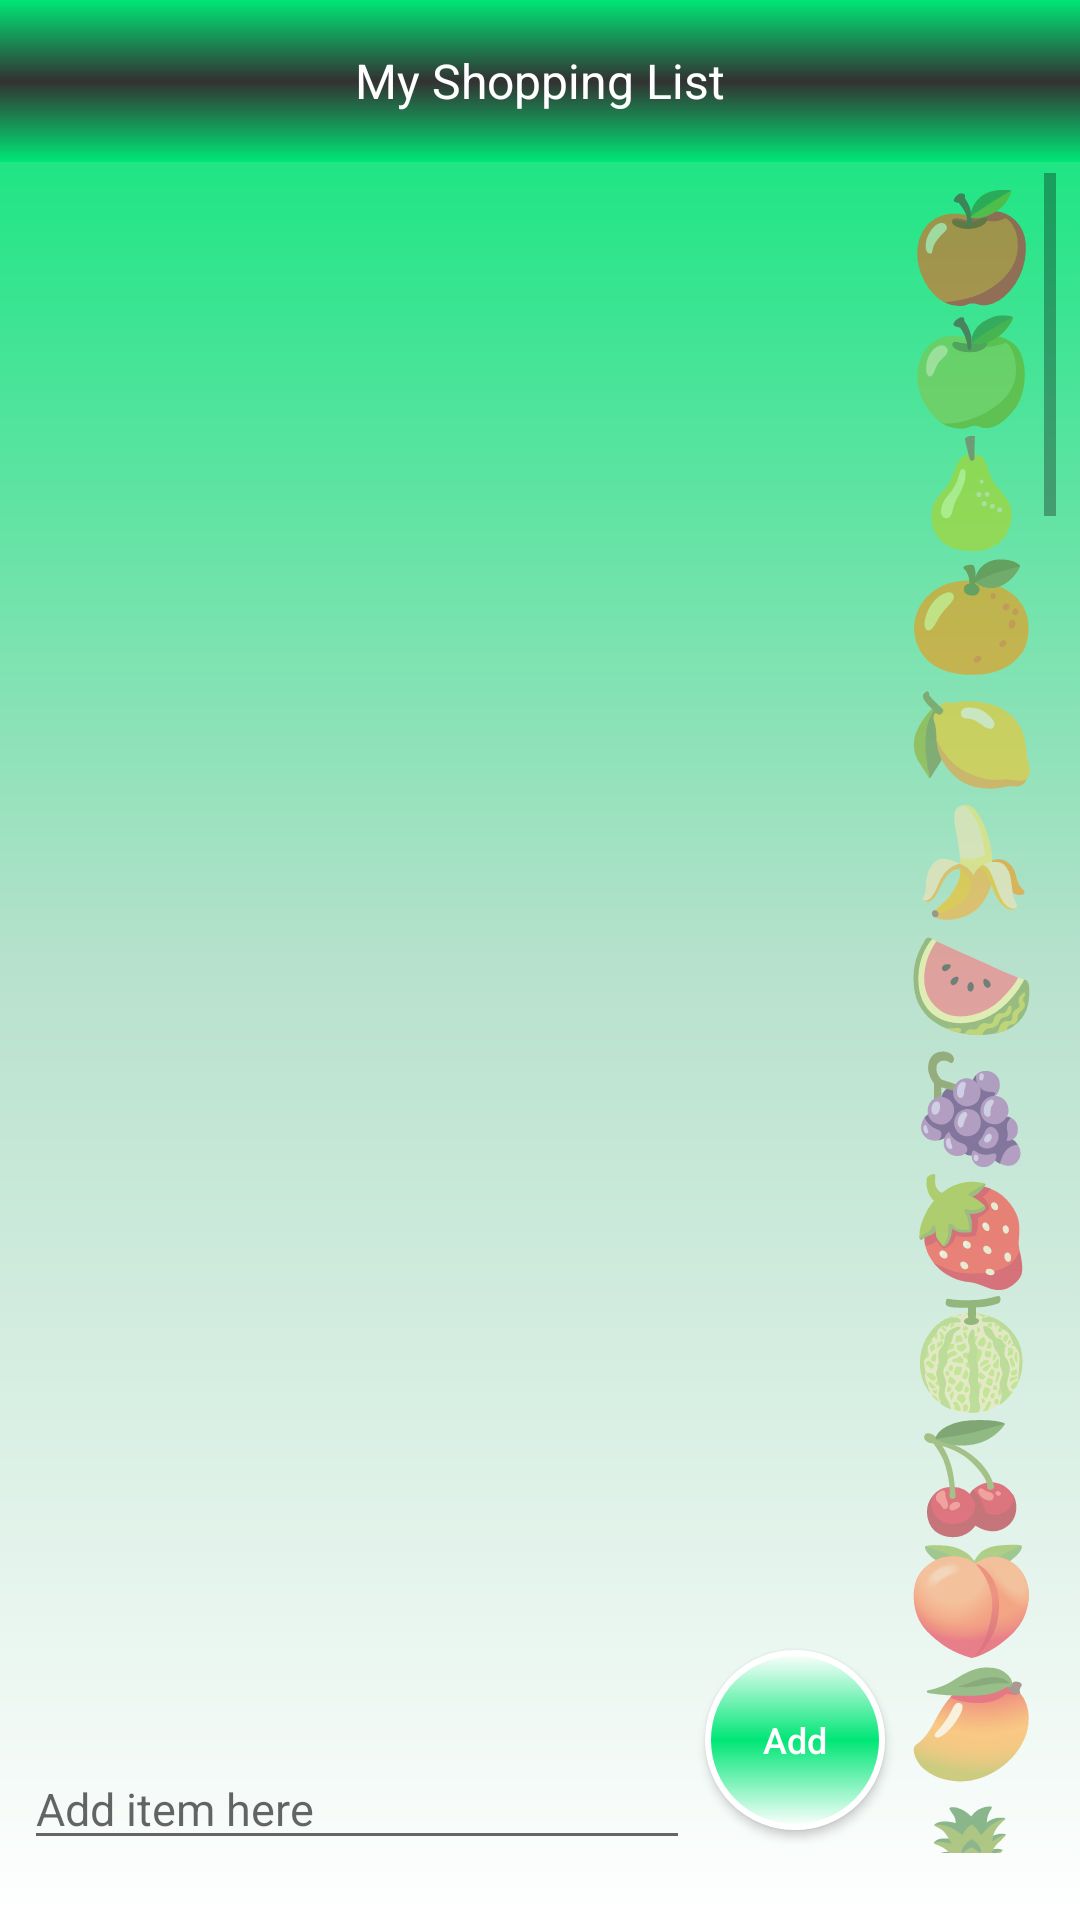

Here is an Android app screen rendered from its layout file. Give the layout XML and the strings, colors and styles it references.
<!-- AndroidManifest.xml: application theme AppTheme -->
<!-- res/layout/activity_main.xml -->
<?xml version="1.0" encoding="utf-8"?>
<androidx.constraintlayout.widget.ConstraintLayout
    xmlns:android="http://schemas.android.com/apk/res/android"
    xmlns:app="http://schemas.android.com/apk/res-auto"
    xmlns:tools="http://schemas.android.com/tools"
    android:layout_width="match_parent"
    android:layout_height="match_parent"
    android:background="@drawable/gradient_bg"
    tools:context=".MainActivity">

    <TextView
        android:id="@+id/text_view_toolbar"
        style="@style/TextAppearance.AppCompat.Medium"
        android:layout_width="match_parent"
        android:layout_height="54dp"
        android:background="@drawable/gradient_toolbar"
        android:gravity="center"
        android:text="My Shopping List"
        android:textColor="@android:color/white"
        android:textSize="16sp"
        app:layout_constraintTop_toTopOf="parent" />

    <ListView
        android:id="@+id/list_view_todo"
        android:layout_width="250dp"
        android:layout_height="match_parent"
        android:layout_marginStart="8dp"
        android:layout_marginTop="64dp"
        android:layout_marginBottom="90dp"
        app:layout_constraintBottom_toBottomOf="parent"
        app:layout_constraintLeft_toLeftOf="parent"
        app:layout_constraintTop_toTopOf="parent" />

    <EditText
        android:id="@+id/edit_text_todo_value"
        android:layout_width="match_parent"
        android:layout_height="wrap_content"
        android:layout_marginStart="8dp"
        android:layout_marginEnd="130dp"
        android:layout_marginBottom="20dp"
        android:hint="Add item here"
        android:textSize="15sp"
        app:layout_constraintBottom_toBottomOf="parent"
        app:layout_constraintLeft_toLeftOf="parent"
        app:layout_constraintRight_toRightOf="parent" />

    <Button
        android:id="@+id/button_add_item"
        android:layout_width="60dp"
        android:layout_height="60dp"
        android:layout_marginEnd="65dp"
        android:layout_marginBottom="30dp"
        android:background="@drawable/gradient_button"
        android:gravity="center"
        android:text="Add"
        android:textAllCaps="false"
        android:textColor="@android:color/white"
        android:textSize="12sp"
        app:layout_constraintBottom_toBottomOf="parent"
        app:layout_constraintRight_toRightOf="parent" />

    <ScrollView
        android:id="@+id/scrollView"
        android:layout_width="50dp"
        android:layout_height="560dp"
        android:layout_marginTop="35dp"
        android:layout_marginEnd="8dp"
        android:orientation="vertical"
        app:layout_constraintBottom_toBottomOf="parent"
        app:layout_constraintRight_toRightOf="parent"
        app:layout_constraintTop_toTopOf="parent">

        <LinearLayout
            android:layout_width="50dp"
            android:layout_height="560dp"
            android:layout_marginEnd="8dp"
            android:orientation="vertical"
            app:layout_constraintBottom_toBottomOf="parent"
            app:layout_constraintRight_toRightOf="parent"
            app:layout_constraintTop_toBottomOf="@+id/text_view_toolbar">

            <TextView
                android:id="@+id/text_view_foods_drinks"
                android:layout_width="50dp"
                android:layout_height="wrap_content"
                android:layout_marginEnd="8dp"
                android:text="🍎🍏🍐🍊🍋🍌🍉🍇🍓🍈🍒🍑🥭"
                android:textSize="35dp"
                app:layout_constraintBottom_toBottomOf="parent"
                app:layout_constraintRight_toRightOf="parent"
                app:layout_constraintTop_toTopOf="parent" />

            <TextView
                android:id="@+id/text_view_foods_drinks_two"
                android:layout_width="50dp"
                android:layout_height="wrap_content"
                android:layout_marginEnd="8dp"
                android:text="🍍🥥🥝🍅🍆🥑🥦🥒🌶🌽🥕🥬"
                android:textSize="35dp"
                app:layout_constraintBottom_toBottomOf="parent"
                app:layout_constraintRight_toRightOf="parent"
                app:layout_constraintTop_toTopOf="parent" />

            <TextView
                android:id="@+id/text_view_foods_drinks_three"
                android:layout_width="50dp"
                android:layout_height="wrap_content"
                android:layout_marginEnd="8dp"
                android:text="🥔🥐🥯🍞🥖🥨🧀🥚🥓🥩🍗🍖🌭"
                android:textSize="35dp"
                app:layout_constraintBottom_toBottomOf="parent"
                app:layout_constraintRight_toRightOf="parent"
                app:layout_constraintTop_toTopOf="parent" />

            <TextView
                android:id="@+id/text_view_foods_drinks_four"
                android:layout_width="50dp"
                android:layout_height="wrap_content"
                android:layout_marginEnd="8dp"
                android:text="🌭🍔🍟🍕🌯🍢🍧🍦🥧🧁🍰🎂"
                android:textSize="35dp"
                app:layout_constraintBottom_toBottomOf="parent"
                app:layout_constraintRight_toRightOf="parent"
                app:layout_constraintTop_toTopOf="parent" />

            <TextView
                android:id="@+id/text_view_foods_drinks_five"
                android:layout_width="50dp"
                android:layout_height="wrap_content"
                android:layout_marginEnd="8dp"
                android:text="🍫🍿🍩🥜🍯🥛🍼☕️🍺🥂🍷🥃"
                android:textSize="35dp"
                app:layout_constraintBottom_toBottomOf="parent"
                app:layout_constraintRight_toRightOf="parent"
                app:layout_constraintTop_toTopOf="parent" />

            <TextView
                android:id="@+id/text_view_foods_drinks_six"
                android:layout_width="50dp"
                android:layout_height="wrap_content"
                android:layout_marginEnd="8dp"
                android:text="🍸🍹🍾🧂"
                android:textSize="35dp"
                app:layout_constraintBottom_toBottomOf="parent"
                app:layout_constraintRight_toRightOf="parent"
                app:layout_constraintTop_toTopOf="parent" />

        </LinearLayout>
    </ScrollView>
</androidx.constraintlayout.widget.ConstraintLayout>
<!-- resources referenced by this layout -->
<resources>
  <!-- drawable gradient_bg (drawable) -->
  <?xml version="1.0" encoding="utf-8"?>
  <shape xmlns:android="http://schemas.android.com/apk/res/android">
  
      <gradient
          android:startColor="@android:color/background_light"
          android:centerColor="#B7E1CC"
          android:endColor="#00E676"
          android:angle="90" />
  
  
  
  </shape>
  <!-- drawable gradient_button (drawable) -->
  <?xml version="1.0" encoding="utf-8"?>
  <shape xmlns:android="http://schemas.android.com/apk/res/android"
      android:shape="oval">
      <stroke
          android:color="@android:color/background_light"
          android:width="2dp"/>
      <solid android:color="@android:color/background_light"/>
      <size android:width="100dp" android:height="100dp"/>
  
     <gradient
          android:startColor="@android:color/background_light"
          android:centerColor="#00E676"
          android:endColor="@android:color/background_light"
          android:angle="90"/>
  
  
  
  
  </shape>
  <!-- drawable gradient_toolbar (drawable) -->
  <?xml version="1.0" encoding="utf-8"?>
  <shape xmlns:android="http://schemas.android.com/apk/res/android">
  
      <gradient
          android:startColor="#00E676"
          android:centerColor="@android:color/secondary_text_light"
          android:endColor="#00E676"
          android:angle="90"/>
  
  </shape>
  <style name="AppTheme" parent="Theme.AppCompat.Light.NoActionBar">
          
          <item name="colorPrimary">@android:color/black</item>
          <item name="colorPrimaryDark">@android:color/black</item>
          <item name="colorAccent">#00E676</item>
      </style>
</resources>
